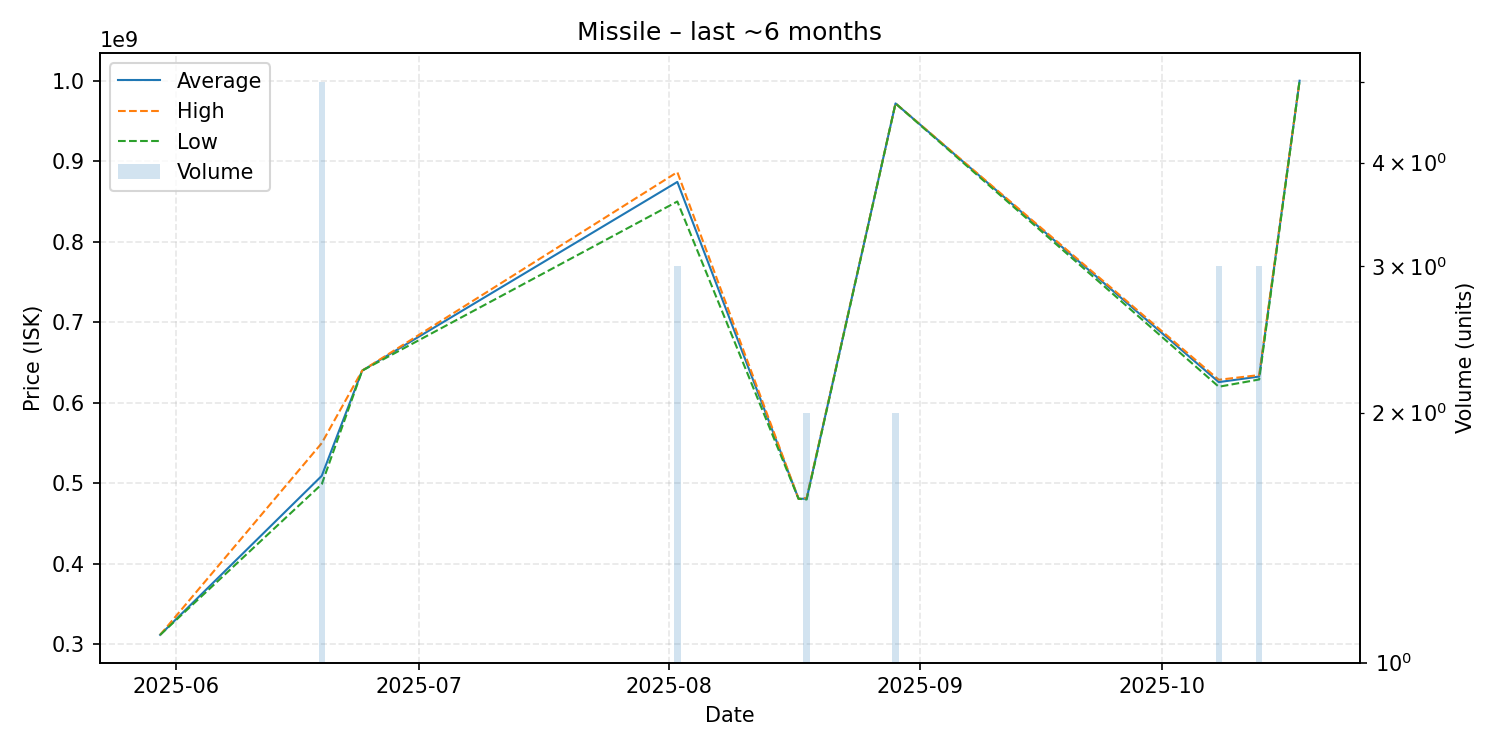

The table this chart was drawn from, first rows:
date, average, highest, lowest, order_count, volume
2025-05-30, 311900000, 311900000, 311900000, 1, 1
2025-06-19, 509380000, 550000000, 499000000, 4, 5
2025-06-24, 640000000, 640000000, 640000000, 1, 1
2025-08-02, 874333333, 886500000, 850000000, 3, 3
2025-08-17, 480900000, 480900000, 480900000, 1, 1
2025-08-18, 480950000, 481900000, 480000000, 2, 2
2025-08-29, 971800000, 971800000, 971800000, 1, 2
2025-10-08, 625766667, 628650000, 620000000, 3, 3
2025-10-13, 632666667, 634500000, 629000000, 3, 3
2025-10-18, 1000000000, 1000000000, 1000000000, 1, 1
